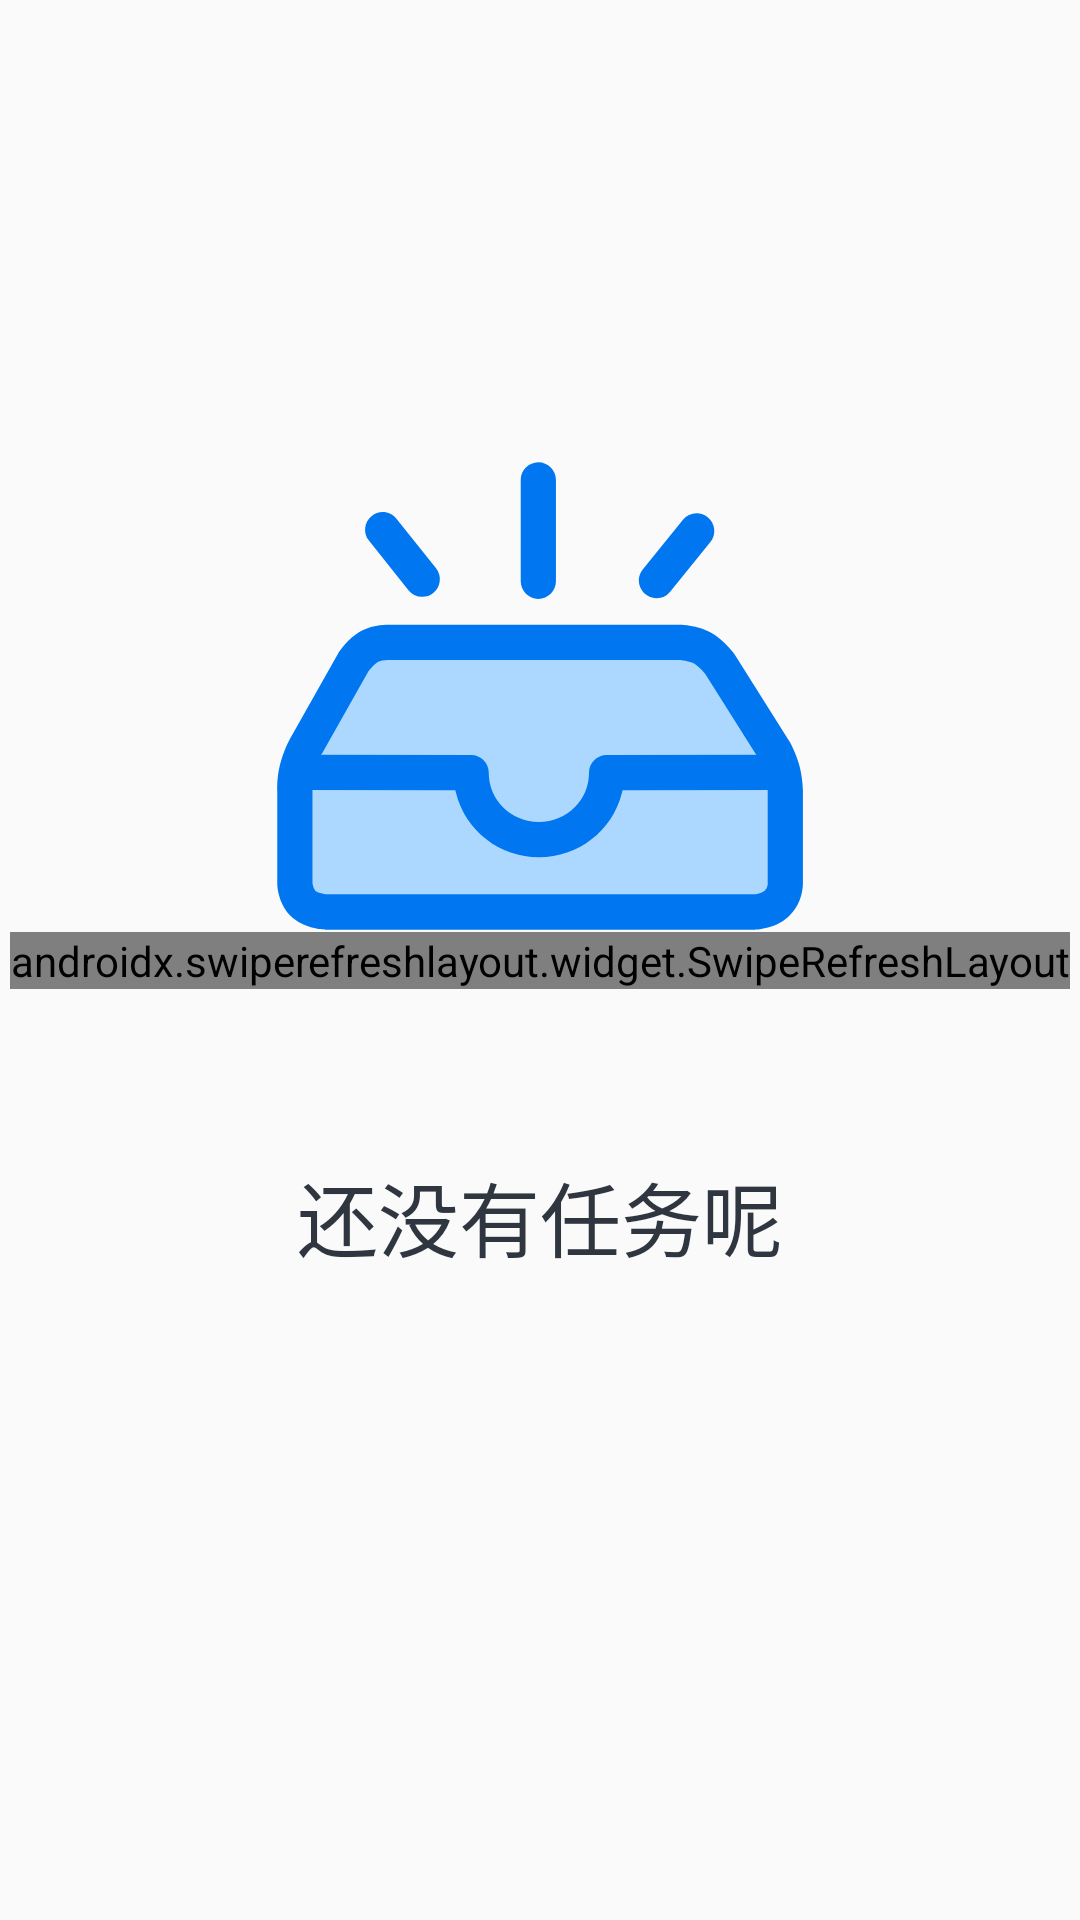

This screen was rendered from an Android layout file. Write that file and the resources it references.
<!-- AndroidManifest.xml: application theme Theme.HolidayTodo -->
<!-- res/layout/fragment_todo.xml -->
<?xml version="1.0" encoding="utf-8"?>
<androidx.constraintlayout.widget.ConstraintLayout
    xmlns:android="http://schemas.android.com/apk/res/android"
    xmlns:app="http://schemas.android.com/apk/res-auto"
    android:layout_width="match_parent"
    android:layout_height="match_parent"
    android:orientation="vertical">

    <androidx.swiperefreshlayout.widget.SwipeRefreshLayout
        android:id="@+id/sfl_task"
        android:layout_width="wrap_content"
        android:layout_height="wrap_content"
        app:layout_constraintBottom_toBottomOf="parent"
        app:layout_constraintEnd_toEndOf="parent"
        app:layout_constraintStart_toStartOf="parent"
        app:layout_constraintTop_toTopOf="parent">

        <androidx.recyclerview.widget.RecyclerView
            android:id="@+id/rv_task"
            android:layout_width="match_parent"
            android:layout_height="match_parent"
            app:layout_constraintBottom_toBottomOf="parent"
            app:layout_constraintEnd_toEndOf="parent"
            app:layout_constraintStart_toStartOf="parent"
            app:layout_constraintTop_toTopOf="parent" />
    </androidx.swiperefreshlayout.widget.SwipeRefreshLayout>

    <ImageView
        android:id="@+id/iv_task_none"
        android:layout_width="wrap_content"
        android:layout_height="wrap_content"
        android:src="@drawable/ic_no_data"
        app:layout_constraintBottom_toBottomOf="parent"
        app:layout_constraintEnd_toEndOf="parent"
        app:layout_constraintStart_toStartOf="parent"
        app:layout_constraintTop_toTopOf="parent"
        app:layout_constraintVertical_bias="0.3"/>

    <TextView
        android:id="@+id/tv_task_none"
        android:textColor="#2f3640"
        android:textSize="27sp"
        app:layout_constraintVertical_bias="0.2"
        android:layout_width="wrap_content"
        android:layout_height="wrap_content"
        android:text="@string/no_task"
        app:layout_constraintBottom_toBottomOf="parent"
        app:layout_constraintEnd_toEndOf="parent"
        app:layout_constraintStart_toStartOf="parent"
        app:layout_constraintTop_toBottomOf="@+id/iv_task_none" />
</androidx.constraintlayout.widget.ConstraintLayout>
<!-- resources referenced by this layout -->
<resources>
  <!-- drawable ic_no_data: vector/xml drawable (drawable, 2512 chars, omitted) -->
  <string name="no_task">还没有任务呢</string>
  <style name="Theme.HolidayTodo" parent="Theme.MaterialComponents.DayNight.NoActionBar.Bridge">
          
          <item name="colorPrimary">@color/purple_500</item>
          <item name="colorPrimaryVariant">@color/purple_700</item>
          <item name="colorOnPrimary">@color/white</item>
          
          <item name="colorSecondary">@color/teal_200</item>
          <item name="colorSecondaryVariant">@color/teal_700</item>
          <item name="colorOnSecondary">@color/black</item>
          
          <item name="android:statusBarColor">?attr/colorPrimaryVariant</item>
          
      </style>
  <color name="purple_500">#FF6200EE</color>
  <color name="purple_700">#FF3700B3</color>
  <color name="white">#FFFFFFFF</color>
  <color name="teal_200">#FF03DAC5</color>
  <color name="teal_700">#FF018786</color>
  <color name="black">#FF000000</color>
</resources>
